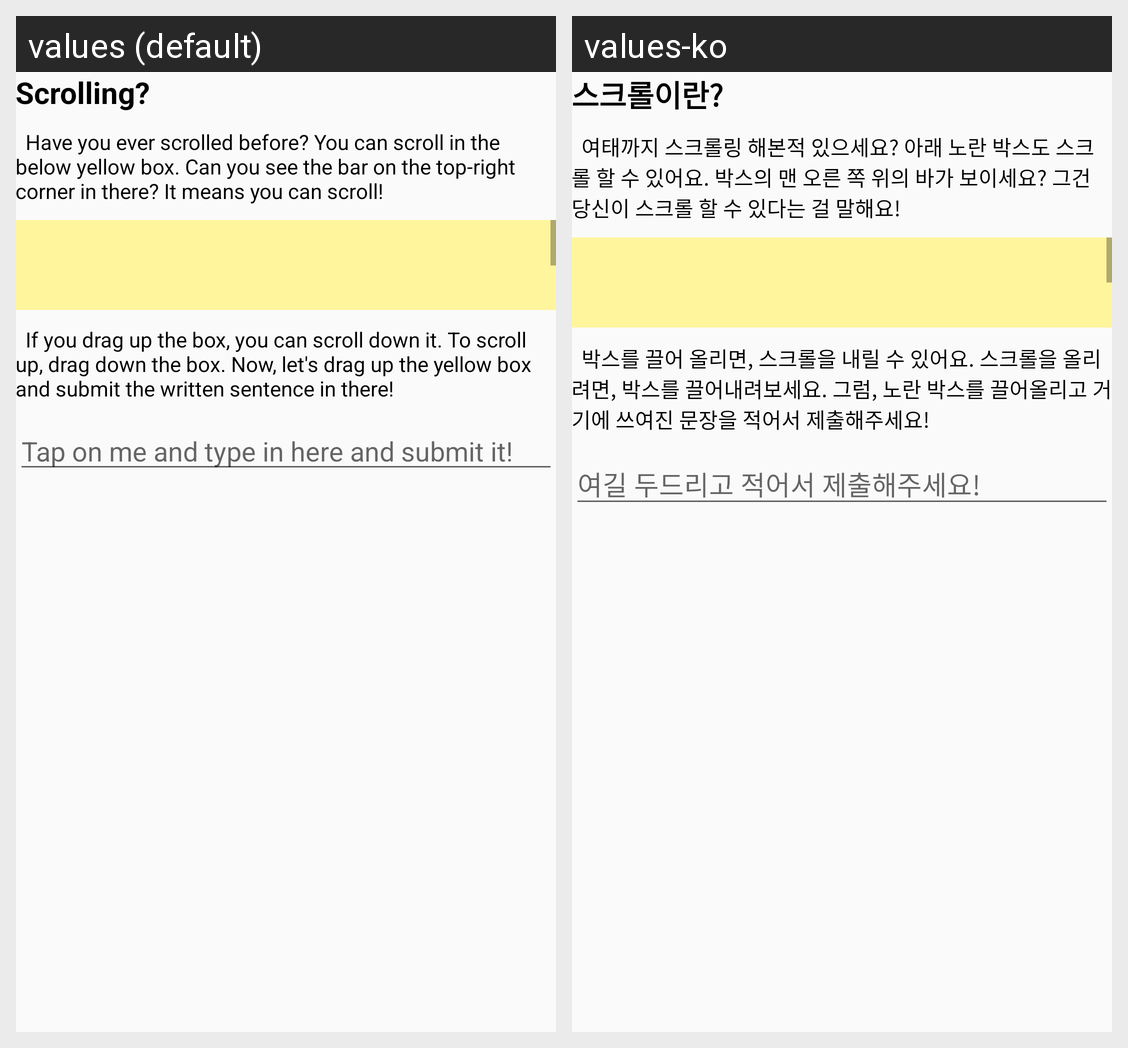

Here is an Android app screen in its default locale and in the app's own translations. Write out the translated-string differences for the strings that appear on this screen.
Android screen res/layout/activity_f05_how_to_scroll_the_screen.xml rendered under 2 locales, left to right: values (default), values-ko. Device: Nexus 5 (rendered at 1080×1920; each locale shown at half size, 540×960, under a caption strip naming it); theme AppTheme.
Strings drawn on this screen, with the default value and each locale's value (text and hints the layout hard-codes, and strings that could not be matched under every locale, appear in the picture but are not listed):

F05HowToScrollTheScreen_textView_subtitle01
  values: Scrolling?
  values-ko: 스크롤이란?

F05HowToScrollTheScreen_textView_contents01
  values: 	Have you ever scrolled before? You can scroll in the below yellow box. Can you see the bar on the top-right corner in there? It means you can scroll!
  values-ko: 	여태까지 스크롤링 해본적 있으세요? 아래 노란 박스도 스크롤 할 수 있어요. 박스의 맨 오른 쪽 위의 바가 보이세요? 그건 당신이 스크롤 할 수 있다는 걸 말해요!

F05HowToScrollTheScreen_textView_contents02
  values: 	If you drag up the box, you can scroll down it. To scroll up, drag down the box. Now, let's drag up the yellow box and submit the written sentence in there!
  values-ko: 	박스를 끌어 올리면, 스크롤을 내릴 수 있어요. 스크롤을 올리려면, 박스를 끌어내려보세요. 그럼, 노란 박스를 끌어올리고 거기에 쓰여진 문장을 적어서 제출해주세요!

F05HowToScrollTheScreen_editText_hint
  values: Tap on me and type in here and submit it!
  values-ko: 여길 두드리고 적어서 제출해주세요!
